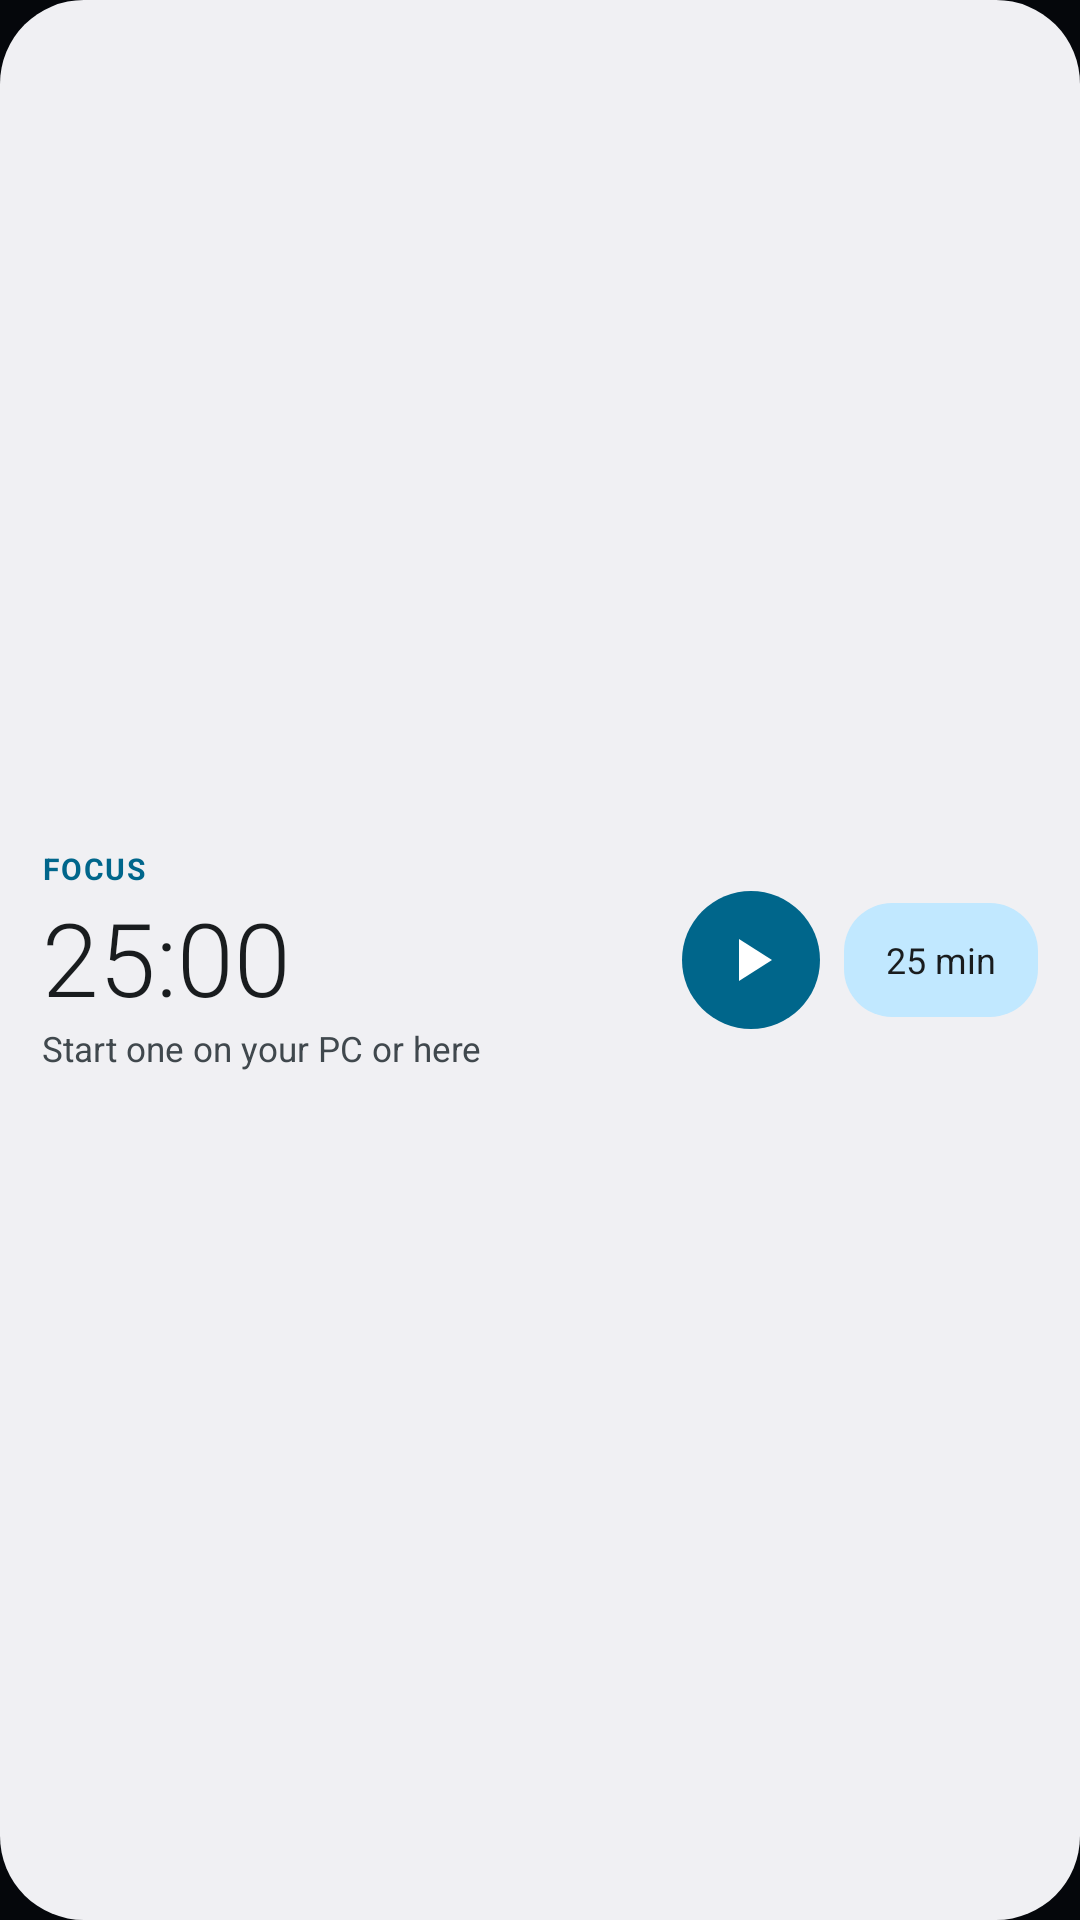

Reconstruct the res/layout file that produces this screen, plus the resources it refers to.
<!-- AndroidManifest.xml: application theme AppTheme -->
<!-- res/layout/widget_focus_you.xml -->
<FrameLayout xmlns:android="http://schemas.android.com/apk/res/android" android:id="@+id/w_root" android:layout_width="match_parent" android:layout_height="match_parent">
    <ImageView android:id="@+id/w_bg" android:layout_width="match_parent" android:layout_height="match_parent" android:scaleType="fitXY"
        android:src="@drawable/widget_you" android:importantForAccessibility="no" />
    <LinearLayout android:id="@+id/w_open" android:layout_width="match_parent" android:layout_height="match_parent" android:orientation="horizontal"
        android:gravity="center_vertical" android:padding="14dp">
        <LinearLayout android:layout_width="0dp" android:layout_height="wrap_content" android:layout_weight="1" android:orientation="vertical">
            <TextView android:id="@+id/w_where" android:layout_width="match_parent" android:layout_height="wrap_content" android:text="FOCUS"
                android:textColor="@color/widget_you_accent" android:textSize="10sp" android:letterSpacing="0.06" android:maxLines="1" android:ellipsize="end" android:textStyle="bold" />
            <Chronometer android:id="@+id/w_clock" android:layout_width="wrap_content" android:layout_height="wrap_content" android:visibility="gone"
                android:textColor="@color/widget_you_text" android:textSize="34sp" android:fontFamily="sans-serif-light" android:maxLines="1" />
            <TextView android:id="@+id/w_still" android:layout_width="wrap_content" android:layout_height="wrap_content" android:text="25:00"
                android:textColor="@color/widget_you_text" android:textSize="34sp" android:fontFamily="sans-serif-light" android:maxLines="1" />
            <TextView android:id="@+id/w_state" android:layout_width="match_parent" android:layout_height="wrap_content" android:text="Start one on your PC or here"
                android:textColor="@color/widget_you_muted" android:textSize="11.5sp" android:maxLines="1" android:ellipsize="end" />
        </LinearLayout>
        <ImageButton android:id="@+id/w_toggle" android:layout_width="46dp" android:layout_height="46dp" android:layout_marginStart="8dp"
            android:background="@drawable/widget_you_play" android:src="@drawable/ic_w_play_dark" android:scaleType="center" android:contentDescription="Start" android:tint="@color/widget_you_on_play" />
        <TextView android:id="@+id/w_start" android:layout_width="wrap_content" android:layout_height="38dp" android:layout_marginStart="8dp"
            android:background="@drawable/widget_you_pill" android:gravity="center" android:paddingStart="14dp" android:paddingEnd="14dp" android:text="25 min"
            android:textColor="@color/widget_you_text" android:textSize="12sp" android:maxLines="1" />
    </LinearLayout>
</FrameLayout>
<!-- resources referenced by this layout -->
<resources>
  <color name="widget_you_accent">#FFA5D8C5</color>
  <color name="widget_you_muted">#B3FFFFFF</color>
  <color name="widget_you_on_play">#FF10131A</color>
  <color name="widget_you_text">#FFFFFFFF</color>
  <!-- drawable ic_w_play_dark (drawable) -->
  <vector xmlns:android="http://schemas.android.com/apk/res/android" android:width="24dp" android:height="24dp" android:viewportWidth="24" android:viewportHeight="24">
      <path android:fillColor="#FF0B0E14" android:pathData="M8,5v14l11,-7z" />
  </vector>
  <!-- drawable widget_you (drawable) -->
  <shape xmlns:android="http://schemas.android.com/apk/res/android" android:shape="rectangle">
      <corners android:radius="28dp" />
      <solid android:color="@color/widget_you_bg" />
  </shape>
  <!-- drawable widget_you_pill (drawable) -->
  <shape xmlns:android="http://schemas.android.com/apk/res/android" android:shape="rectangle">
      <corners android:radius="16dp" />
      <solid android:color="@color/widget_you_pill" />
  </shape>
  <!-- drawable widget_you_play (drawable) -->
  <shape xmlns:android="http://schemas.android.com/apk/res/android" android:shape="oval">
      <solid android:color="@color/widget_you_play" />
  </shape>
  <style name="AppTheme" parent="android:style/Theme.Material.NoActionBar">
          <item name="android:windowBackground">@color/window</item>
          <item name="android:colorAccent">#A5D8C5</item>
          <item name="android:windowLightStatusBar">false</item>
          <item name="android:windowActionModeOverlay">true</item>
      </style>
  <color name="widget_you_bg">#F21A2130</color>
  <color name="widget_you_pill">#1FFFFFFF</color>
  <color name="widget_you_play">#FFFFFFFF</color>
  <color name="window">#05070B</color>
</resources>
